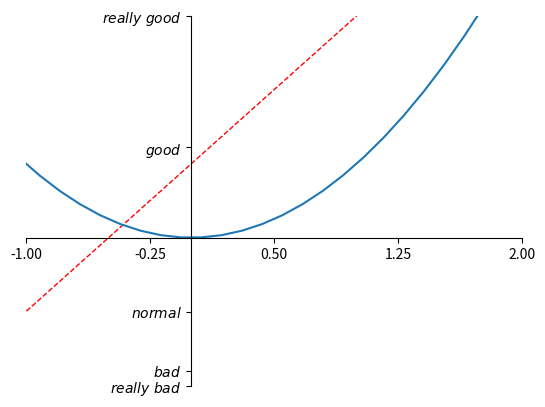

This figure's Python source:

import matplotlib.pyplot as plt
import numpy as np

'''改变坐标轴的位置'''
x = np.linspace(-3,3,50)
y1 = 2*x + 1
y2 = x**2


plt.figure(num=1)#默认第二张图片
plt.plot(x,y1,color="red",linewidth=1.0,linestyle='--')
plt.plot(x,y2)
plt.xlim((-1,2))
plt.ylim((-2,3))

new_ticks = np.linspace(-1,2,5)
print(new_ticks)

'''对x的刻度重新进行排布使用new_ticks'''
plt.xticks(new_ticks)
'''对y轴 刻度与标签改为相应位置的标识，并且转化为优美的文字，\表示转字符，同时也能转数学符号如alpha，
$表示转化为数学形式的字体，r为正则表达的一种形式，显示中文在最后加上fontproperties="FangSong,就可以显示仿宋字体"'''
plt.yticks([-2,-1.8,-1,1.22,3],[r'$really\ bad$',r'$bad$',r'$normal$',r'$good$',r'$really\ good$'])

#gca = get current axis

ax = plt.gca()
'''ax.spines表示为设置脊梁，即四个边框'''
ax.spines["right"].set_color('none')
ax.spines["top"].set_color('none')
'''设置底侧的边框为x轴，左边的边框为y轴'''
ax.xaxis.set_ticks_position("bottom")
ax.yaxis.set_ticks_position("left")
'''固定x：把x轴设置在y轴为-1的位置上'''
ax.spines['bottom'].set_position(('data',0))#outward, axes#百分之多少的位置
'''固定y：把y轴设置在x轴为-1的位置上'''
ax.spines['left'].set_position(("data",0))
plt.show()